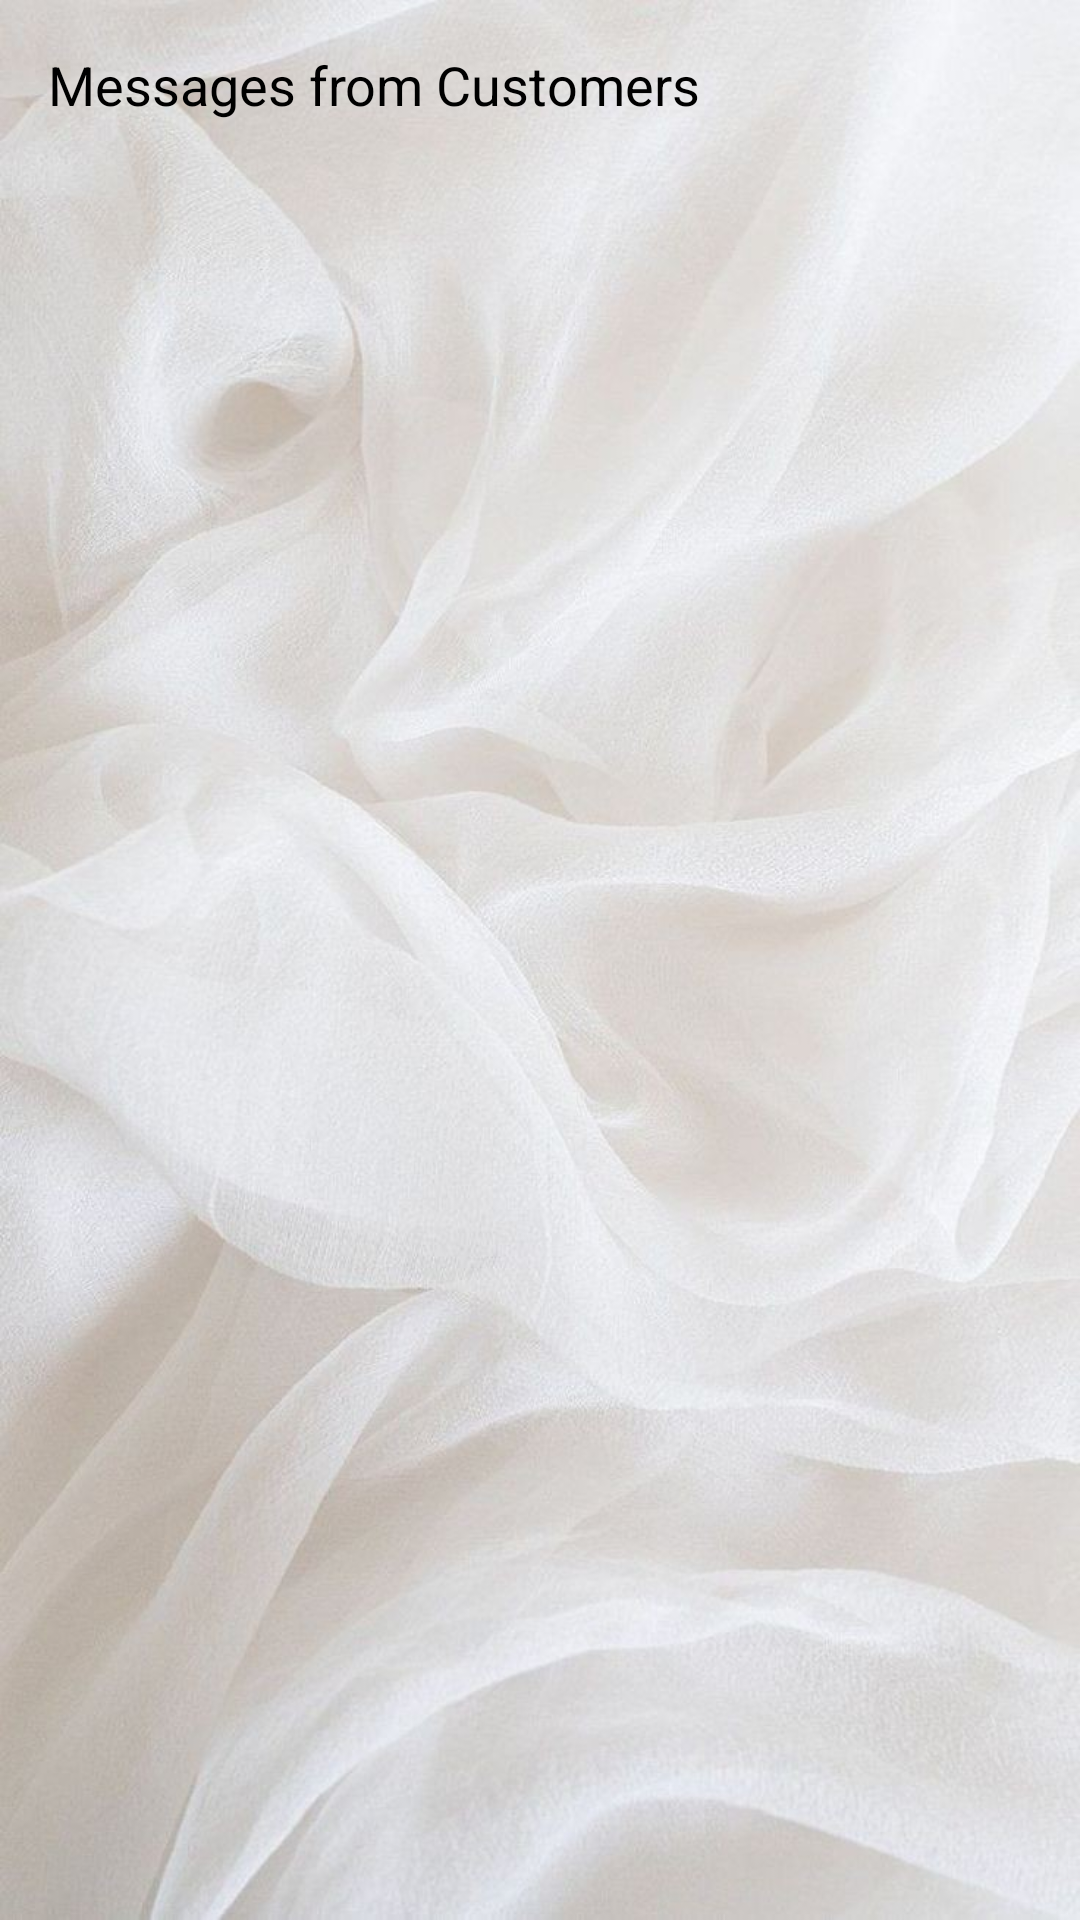

The Android layout XML behind this screen, and the referenced resources:
<!-- AndroidManifest.xml: application theme Theme.WMDesigns -->
<!-- res/layout/activity_messages.xml -->
<?xml version="1.0" encoding="utf-8"?>
<androidx.appcompat.widget.LinearLayoutCompat
    xmlns:android="http://schemas.android.com/apk/res/android"
    android:layout_width="match_parent"
    android:layout_height="match_parent"
    android:orientation="vertical"
    android:background="@drawable/background"
    android:padding="16dp">

    <TextView
        android:id="@+id/headerTextView"
        android:layout_width="wrap_content"
        android:layout_height="wrap_content"
        android:text="Messages from Customers"
        android:textSize="18sp"
        android:textColor="#000000"
        android:layout_marginBottom="16dp" />

    <TextView
        android:id="@+id/TxtEmail"
        android:layout_width="wrap_content"
        android:layout_height="wrap_content" />

    <ListView
        android:id="@+id/LVDisplay"
        android:layout_width="match_parent"
        android:layout_height="match_parent"
        android:layout_below="@id/buttonSendText"
        android:layout_marginTop="16dp"
        android:divider="#CEAB62"
        android:dividerHeight="1dp" />

</androidx.appcompat.widget.LinearLayoutCompat>
<!-- resources referenced by this layout -->
<resources>
  <!-- drawable background: jpg bitmap (drawable, 101384 bytes) -->
  <style name="Theme.WMDesigns" parent="Base.Theme.WMDesigns" />
  <style name="Base.Theme.WMDesigns" parent="Theme.Material3.DayNight.NoActionBar">
          
          
      </style>
</resources>
